Run: headless pygame with SDL's dummy video driver; simulated clock (each Clock.tick advances the game by its frame time, no real sleeping); random seed 0; keys injected as events and as key.get_pressed() state; no mouse input.
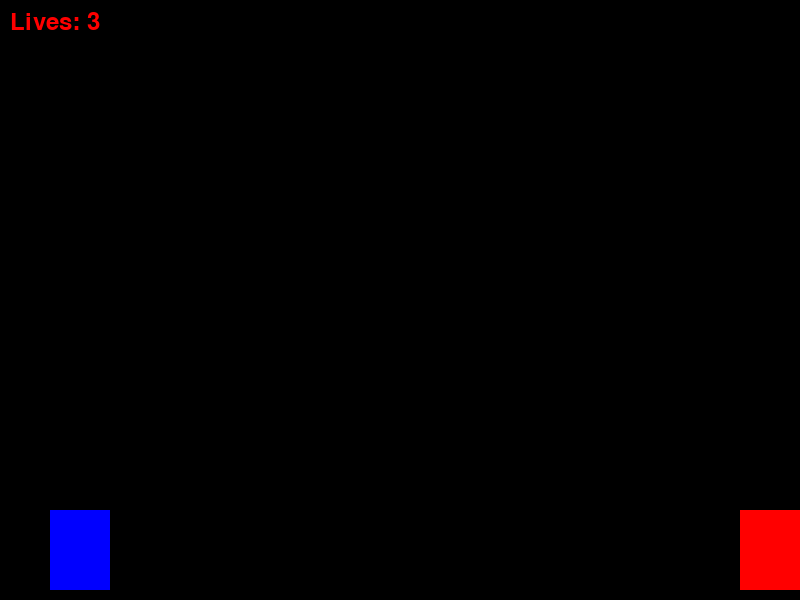
Frame 1 of 3 · flips 1–60 · no input
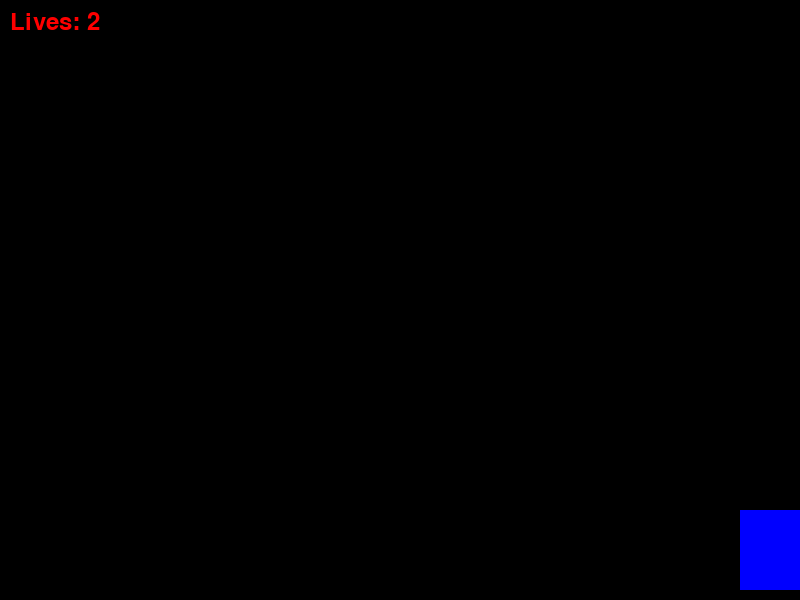
Frame 2 of 3 · flips 61–180 · tapped SPACE, RETURN · held RIGHT (→), D
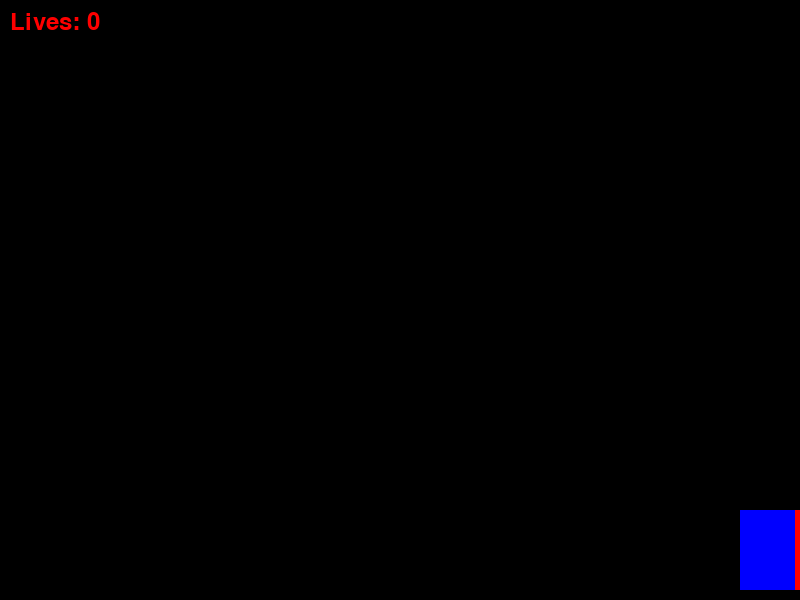
Frame 3 of 3 · flips 181–300 · held DOWN (↓), S (game ended)

The pygame program that drew these frames:

import pygame
import random

# Dimensiones de la ventana del juego
WIDTH = 800
HEIGHT = 600

# Colores
BLACK = (0, 0, 0)
RED = (255, 0, 0)
BLUE = (0, 0, 255)

# Tamaño del jugador
PLAYER_WIDTH = 60
PLAYER_HEIGHT = 80

# Tamaño de la bala
BULLET_WIDTH = 10
BULLET_HEIGHT = 20

# Velocidad del jugador
PLAYER_SPEED = 8

# Velocidad de la bala
BULLET_SPEED = 10

# Velocidad del enemigo
ENEMY_SPEED = 5

# Inicializar Pygame
pygame.init()
screen = pygame.display.set_mode((WIDTH, HEIGHT))
clock = pygame.time.Clock()

# Clase para representar al jugador
class Player:
    def __init__(self):
        self.rect = pygame.Rect(50, HEIGHT - PLAYER_HEIGHT - 10, PLAYER_WIDTH, PLAYER_HEIGHT)
        self.color = BLUE
        self.speed = PLAYER_SPEED
        self.lives = 3

    def update(self, keys):
        if keys[pygame.K_LEFT]:
            self.rect.x -= self.speed
        if keys[pygame.K_RIGHT]:
            self.rect.x += self.speed

        # Limitar el movimiento del jugador dentro de la pantalla
        if self.rect.left < 0:
            self.rect.left = 0
        if self.rect.right > WIDTH:
            self.rect.right = WIDTH

    def draw(self):
        pygame.draw.rect(screen, self.color, self.rect)

# Clase para representar a las balas
class Bullet:
    def __init__(self, x, y):
        self.rect = pygame.Rect(x, y, BULLET_WIDTH, BULLET_HEIGHT)
        self.color = RED
        self.speed = BULLET_SPEED

    def update(self):
        self.rect.x += self.speed

    def draw(self):
        pygame.draw.rect(screen, self.color, self.rect)

# Clase para representar a los enemigos
class Enemy:
    def __init__(self, x):
        self.rect = pygame.Rect(x, HEIGHT - PLAYER_HEIGHT - 10, PLAYER_WIDTH, PLAYER_HEIGHT)
        self.color = RED
        self.speed = ENEMY_SPEED

    def update(self):
        self.rect.x -= self.speed

    def draw(self):
        pygame.draw.rect(screen, self.color, self.rect)

# Listas para almacenar a las balas y enemigos
bullets = []
enemies = []

# Crear al jugador
player = Player()

# Bucle principal del juego
running = True
while running:
    keys = pygame.key.get_pressed()

    for event in pygame.event.get():
        if event.type == pygame.QUIT:
            running = False

        # Disparar una bala cuando se presiona la tecla de espacio
        if event.type == pygame.KEYDOWN and event.key == pygame.K_SPACE:
            bullet = Bullet(player.rect.centerx, player.rect.y)
            bullets.append(bullet)

    screen.fill(BLACK)

    player.update(keys)
    player.draw()

    # Actualizar y dibujar las balas
    for bullet in bullets:
        bullet.update()
        bullet.draw()

        # Eliminar las balas que salen de la pantalla
        if bullet.rect.right > WIDTH:
            bullets.remove(bullet)

    # Generar nuevos enemigos
    if random.randint(0, 100) < 2:
        enemy = Enemy(WIDTH)
        enemies.append(enemy)

    # Actualizar y dibujar a los enemigos
    for enemy in enemies:
        enemy.update()
        enemy.draw()

        # Comprobar colisiones entre las balas y los enemigos
        for bullet in bullets:
            if bullet.rect.colliderect(enemy.rect):
                bullets.remove(bullet)
                enemies.remove(enemy)
                break

        # Comprobar colisiones entre el jugador y los enemigos
        if player.rect.colliderect(enemy.rect):
            player.lives -= 1
            enemies.remove(enemy)

        # Eliminar los enemigos que salen de la pantalla
        if enemy.rect.right < 0:
            enemies.remove(enemy)

    # Comprobar si el jugador ha perdido todas las vidas
    if player.lives <= 0:
        running = False

    # Dibujar el contador de vidas
    font = pygame.font.Font(None, 36)
    text = font.render(f"Lives: {player.lives}", True, RED)
    screen.blit(text, (10, 10))

    pygame.display.flip()
    clock.tick(60)

pygame.quit()
